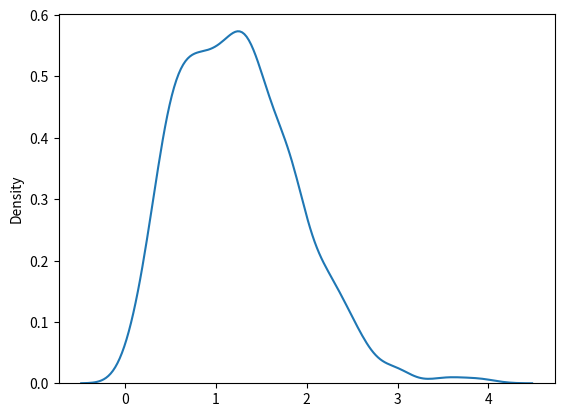

Reproduce this figure in Python.
'''
Rayleigh Distribution
Rayleigh Distribution
Rayleigh distribution is used in signal processing.

It has two parameters:

scale - (standard deviation) decides how flat the distribution will be default 1.0).

size - The shape of the returned array.

Example
Draw out a sample for rayleigh distribution with scale of 2 with size 2x3:
'''
from numpy import random

x = random.rayleigh(scale=2, size=(2, 3))

print(x)
'''
Visualization of Rayleigh Distribution
Example
'''
from numpy import random
import matplotlib.pyplot as plt
import seaborn as sns

sns.distplot(random.rayleigh(size=1000), hist=False)

plt.show()
'''
Result

Similarity Between Rayleigh and Chi Square Distribution
At unit stddev the and 2 degrees of freedom rayleigh and chi square represent the same distributions.
'''
